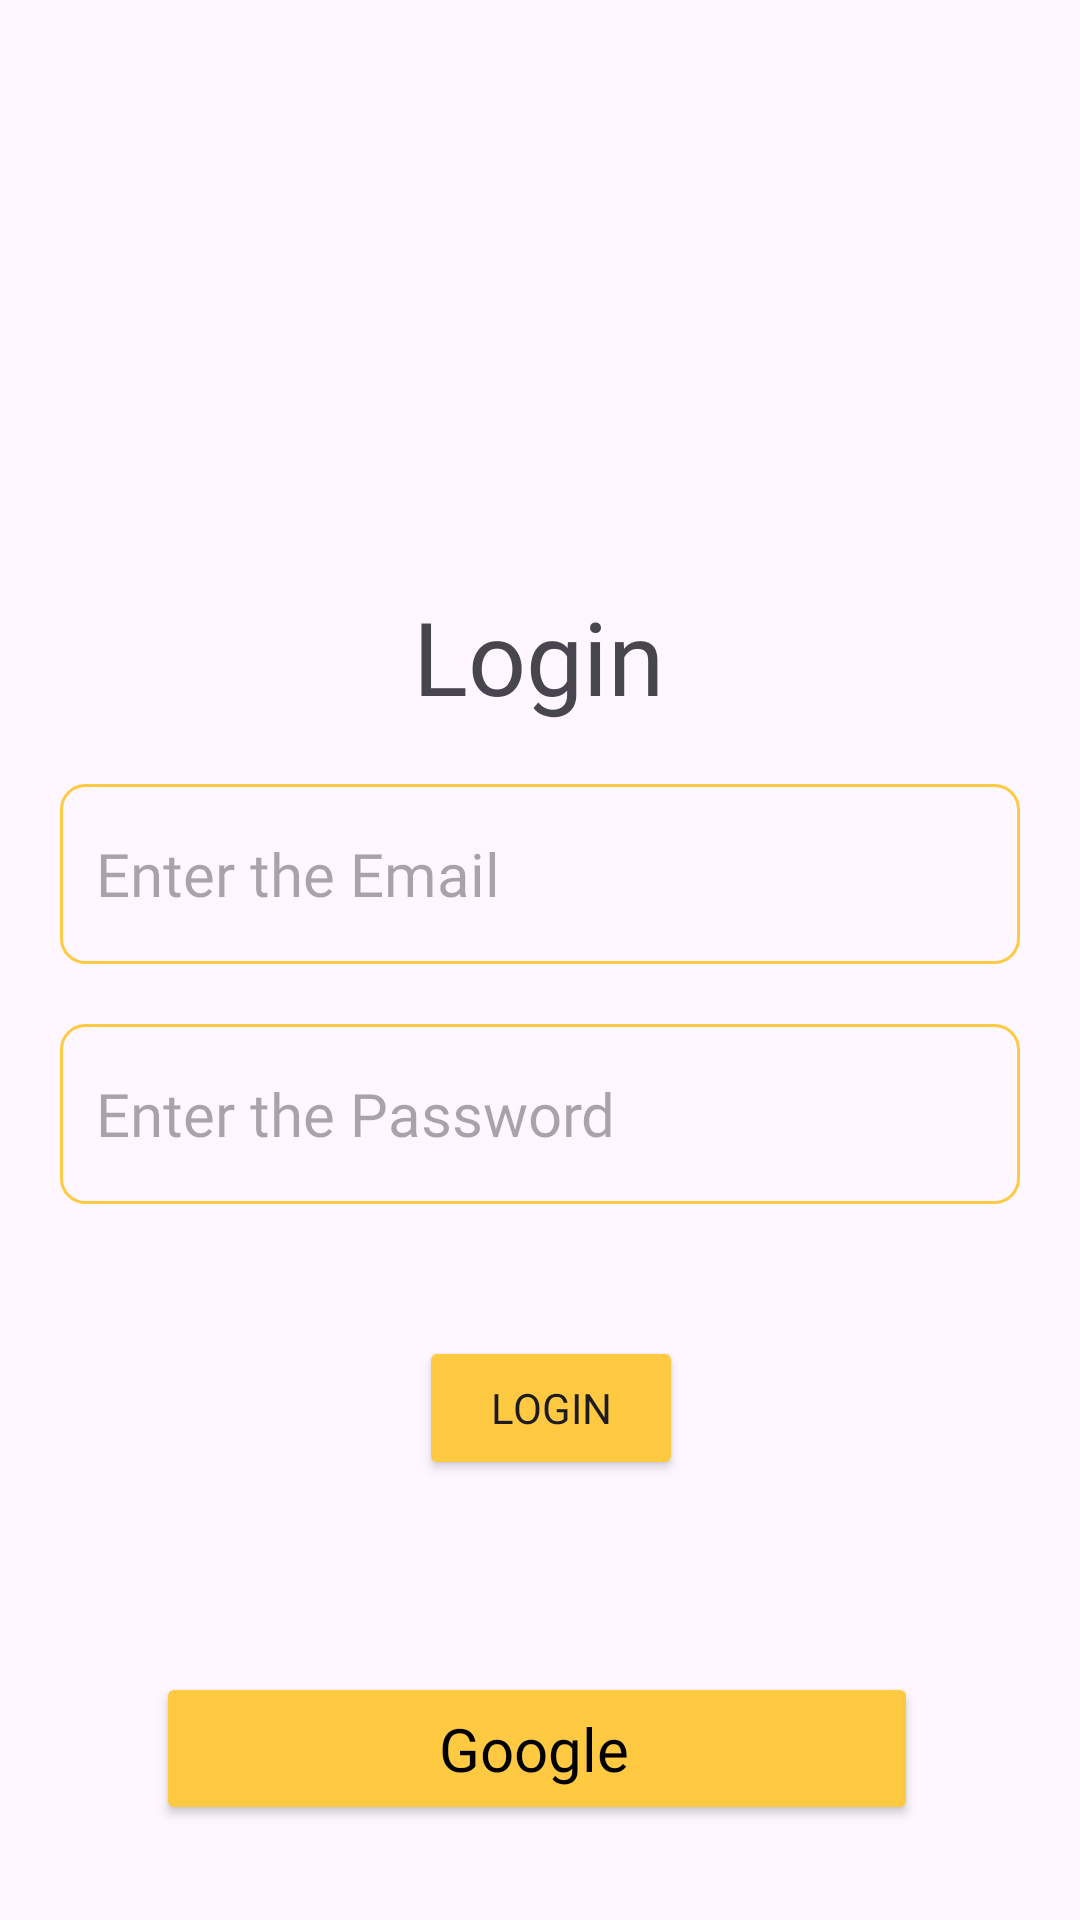

The Android layout XML behind this screen, and the referenced resources:
<!-- AndroidManifest.xml: application theme Theme.Notes -->
<!-- res/layout/activity_login_screen.xml -->
<?xml version="1.0" encoding="utf-8"?>
<androidx.constraintlayout.widget.ConstraintLayout xmlns:android="http://schemas.android.com/apk/res/android"
    xmlns:app="http://schemas.android.com/apk/res-auto"
    xmlns:tools="http://schemas.android.com/tools"
    android:layout_width="match_parent"
    android:layout_height="match_parent"
    tools:context=".LoginScreen">

    <EditText
        android:id="@+id/email"
        android:layout_width="match_parent"
        android:layout_height="60dp"
        android:layout_margin="20dp"
        android:background="@drawable/yellow_border"
        android:fontFamily="@font/amarante"
        android:hint="Enter the Email"
        android:maxLines="1"
        android:padding="12dp"
        android:textSize="20sp"
        app:layout_constraintEnd_toEndOf="@+id/textView2"
        app:layout_constraintStart_toStartOf="@+id/textView2"
        app:layout_constraintTop_toBottomOf="@+id/textView2" />

    <EditText
        android:id="@+id/password"
        android:layout_width="match_parent"
        android:layout_height="60dp"
        android:layout_margin="20dp"
        android:layout_marginTop="108dp"
        android:background="@drawable/yellow_border"
        android:fontFamily="@font/amarante"
        android:hint="Enter the Password"
        android:maxLines="1"
        android:padding="12dp"
        android:textSize="20sp"
        app:layout_constraintEnd_toEndOf="@+id/email"
        app:layout_constraintStart_toStartOf="@+id/email"
        app:layout_constraintTop_toBottomOf="@+id/email" />

    <Button
        android:id="@+id/LoginButton"
        android:layout_width="wrap_content"
        android:layout_height="wrap_content"
        android:layout_marginTop="44dp"
        android:backgroundTint="@color/yellow"
        android:fontFamily="@font/amarante"
        android:text="Login"
        app:layout_constraintEnd_toEndOf="@+id/password"
        app:layout_constraintHorizontal_bias="0.517"
        app:layout_constraintStart_toStartOf="@+id/password"
        app:layout_constraintTop_toBottomOf="@+id/password" />

    <TextView
        android:id="@+id/textView2"
        android:layout_width="wrap_content"
        android:layout_height="wrap_content"
        android:layout_marginTop="196dp"
        android:fontFamily="@font/amarante"
        android:text="Login"
        android:textSize="34sp"
        app:layout_constraintEnd_toEndOf="parent"
        app:layout_constraintHorizontal_bias="0.498"
        app:layout_constraintStart_toStartOf="parent"
        app:layout_constraintTop_toTopOf="parent" />

    <ImageView
        android:id="@+id/imageView3"
        android:layout_width="121dp"
        android:layout_height="110dp"
        android:layout_marginTop="68dp"
        app:layout_constraintEnd_toEndOf="parent"
        app:layout_constraintStart_toStartOf="parent"
        app:layout_constraintTop_toTopOf="parent"
        app:srcCompat="@drawable/notes" />

    <TextView
        android:id="@+id/dontHaveAccount"
        android:layout_width="wrap_content"
        android:layout_height="wrap_content"
        android:layout_marginTop="36dp"
        android:fontFamily="@font/amarante"
        android:text="Don't Have an Account? SignUp"
        app:layout_constraintEnd_toEndOf="@+id/signInGoogle"
        app:layout_constraintHorizontal_bias="0.403"
        app:layout_constraintStart_toStartOf="@+id/signInGoogle"
        app:layout_constraintTop_toBottomOf="@+id/signInGoogle" />

    <androidx.appcompat.widget.AppCompatButton
        android:id="@+id/signInGoogle"
        android:layout_width="254dp"
        android:layout_height="51dp"
        android:layout_marginTop="64dp"
        android:backgroundTint="@color/yellow"
        android:drawableLeft="@drawable/google"
        android:fontFamily="@font/amarante"
        android:paddingLeft="10dp"
        android:text="Google"
        android:textAllCaps="false"
        android:textColor="@color/black"

        android:textSize="20dp"
        app:layout_constraintEnd_toEndOf="@+id/LoginButton"
        app:layout_constraintHorizontal_bias="0.53"
        app:layout_constraintStart_toStartOf="@+id/LoginButton"
        app:layout_constraintTop_toBottomOf="@+id/LoginButton" />

</androidx.constraintlayout.widget.ConstraintLayout>
<!-- resources referenced by this layout -->
<resources>
  <color name="black">#FF000000</color>
  <color name="yellow">#FFCA42</color>
  <!-- drawable yellow_border (drawable) -->
  <?xml version="1.0" encoding="utf-8"?>
  <shape xmlns:android="http://schemas.android.com/apk/res/android"
  android:shape="rectangle">
      <stroke
  
      android:width="1dp"
          android:color="@color/yellow"/>
  
      <corners
          android:radius="8dp"/>
  </shape>
  <style name="Theme.Notes" parent="Base.Theme.Notes" />
  <style name="Base.Theme.Notes" parent="Theme.Material3.DayNight.NoActionBar">
          
          <item name="colorPrimary">@color/yellow</item>
          <item name="colorPrimaryVariant">@color/yellow</item>
          <item name="android:statusBarColor">@color/yellow</item>
          
      </style>
</resources>
